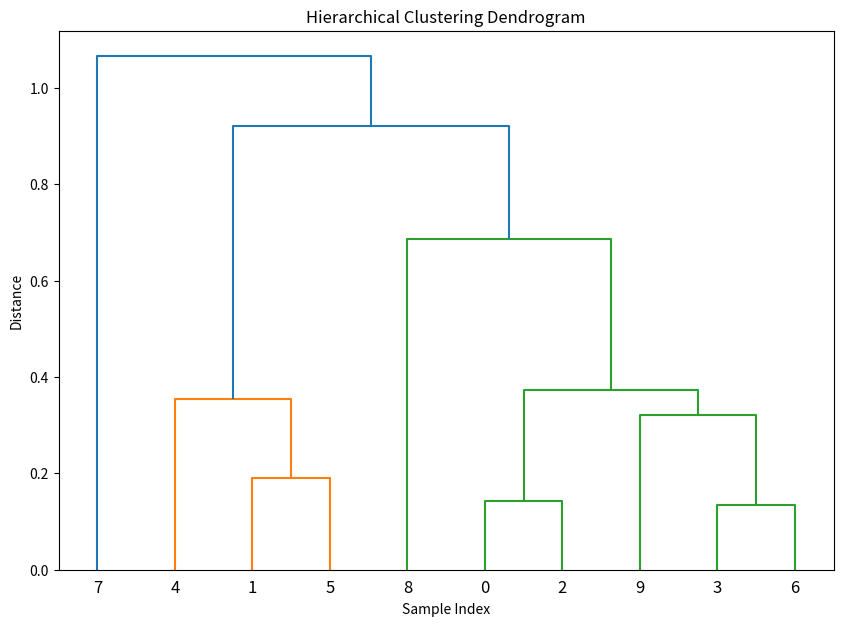

Write the Python code that produced this figure.
import numpy as np
import matplotlib.pyplot as plt
from scipy.cluster.hierarchy import dendrogram, linkage
from scipy.spatial.distance import pdist


# 使用scipy实现层次聚类
def hierarchical_clustering_scipy():
    # 定义一个随机数种子，按固定顺序生成随机数
    np.random.seed(0)
    # 生成随机数据
    X = np.random.rand(10, 2)
    # 计算距离矩阵
    distance_matrix = pdist(X)
    # 进行层次聚类
    # linkage方法：
    # 'single': 最近邻
    # 'complete': 最远邻
    # 'average': 平均距离
    # 'ward': 最小方差
    Z = linkage(distance_matrix, method='ward')
    # 绘制树状图
    plt.figure(figsize=(10, 7))
    dendrogram(Z)
    plt.title('Hierarchical Clustering Dendrogram')
    plt.xlabel('Sample Index')
    plt.ylabel('Distance')
    plt.show()


# 示例使用
def main():
   # 使用scipy
    hierarchical_clustering_scipy()



if __name__ == '__main__':
    main()
